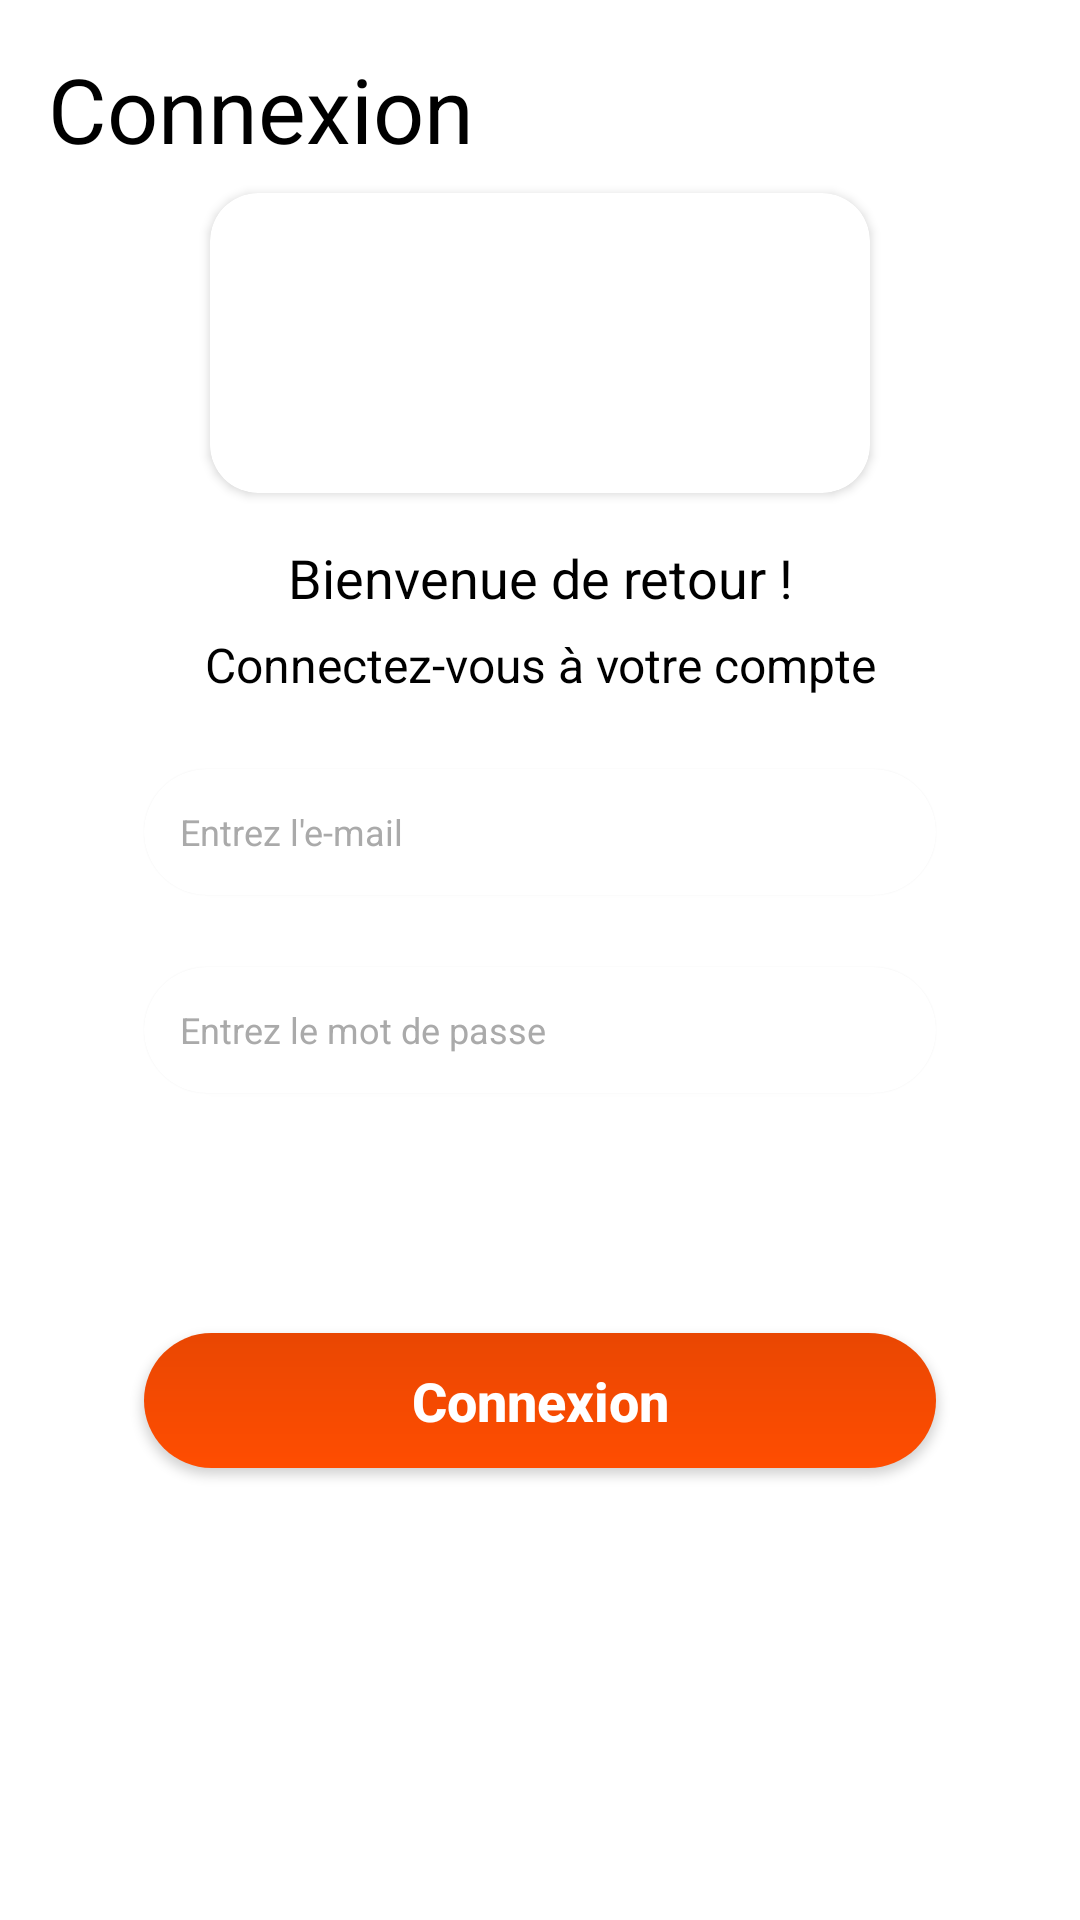

Layout XML and referenced resources for this Android screen:
<!-- AndroidManifest.xml: application theme Theme.BookApp -->
<!-- res/layout/activity_login.xml -->
<?xml version="1.0" encoding="utf-8"?>
<androidx.constraintlayout.widget.ConstraintLayout xmlns:android="http://schemas.android.com/apk/res/android"
    xmlns:app="http://schemas.android.com/apk/res-auto"
    xmlns:tools="http://schemas.android.com/tools"
    android:layout_width="match_parent"
    android:layout_height="match_parent"
    android:background="@color/white"
    tools:context=".LoginActivity">

    <TextView
        android:id="@+id/logintext"
        android:layout_width="wrap_content"
        android:layout_height="wrap_content"
        android:layout_margin="16dp"
        android:text="@string/login"
        android:textFontWeight="700"
        android:textSize="30sp"
        app:layout_constraintStart_toStartOf="parent"
        app:layout_constraintTop_toTopOf="parent" />

    <androidx.cardview.widget.CardView
        android:id="@+id/logocard"
        android:layout_width="220dp"
        android:layout_height="100dp"
        android:layout_marginTop="8dp"
        app:cardCornerRadius="16dp"
        app:cardElevation="2dp"
        app:cardBackgroundColor="@color/white"
        app:layout_constraintEnd_toEndOf="parent"
        app:layout_constraintStart_toStartOf="parent"
        app:layout_constraintTop_toBottomOf="@+id/logintext">
        <ImageView
            android:layout_width="match_parent"
            android:layout_height="match_parent"
            android:src="@drawable/logo"
            android:textColor="@color/appColor"
            />

    </androidx.cardview.widget.CardView>

    <TextView
        android:id="@+id/head"
        android:layout_width="wrap_content"
        android:layout_height="wrap_content"
        android:layout_marginTop="16dp"
        android:text="@string/welcome_back_"
        android:textFontWeight="600"
        android:textSize="18sp"
        app:layout_constraintEnd_toEndOf="parent"
        app:layout_constraintStart_toStartOf="parent"
        app:layout_constraintTop_toBottomOf="@id/logocard" />

    <TextView
        android:id="@+id/desc"
        android:layout_width="0dp"
        android:layout_height="wrap_content"
        android:layout_marginHorizontal="24dp"
        android:layout_marginTop="6dp"
        android:gravity="center"
        android:text="@string/login_to_your_account"
        android:textColor="@color/black"
        android:textFontWeight="400"
        android:textSize="16sp"
        app:layout_constraintEnd_toEndOf="parent"
        app:layout_constraintStart_toStartOf="parent"
        app:layout_constraintTop_toBottomOf="@id/head" />

    <androidx.cardview.widget.CardView
        android:id="@+id/emailCard"
        android:layout_width="match_parent"
        android:layout_height="42dp"
        android:layout_marginHorizontal="48dp"
        android:layout_marginTop="24dp"
        app:cardBackgroundColor="@color/white"
        app:cardCornerRadius="25dp"
        app:cardElevation="1dp"
        app:layout_constraintTop_toBottomOf="@+id/desc">

        <EditText
            android:id="@+id/email"
            android:layout_width="match_parent"
            android:layout_height="match_parent"
            android:background="@color/transparent"
            android:hint="@string/enter_email"
            android:inputType="textEmailAddress"
            android:maxLength="50"
            android:maxLines="1"
            android:paddingHorizontal="12sp"
            android:singleLine="true"
            android:textColorHint="@color/textHint"
            android:textSize="12sp" />
    </androidx.cardview.widget.CardView>

    <androidx.cardview.widget.CardView
        android:id="@+id/passCard"
        android:layout_width="match_parent"
        android:layout_height="42dp"
        android:layout_marginHorizontal="48dp"
        android:layout_marginTop="24dp"
        app:cardBackgroundColor="@color/white"
        app:cardCornerRadius="25dp"
        app:cardElevation="1dp"
        app:layout_constraintTop_toBottomOf="@+id/emailCard">

        <EditText
            android:id="@+id/pass"
            android:layout_width="match_parent"
            android:layout_height="match_parent"
            android:background="@color/transparent"
            android:hint="@string/enter_password"
            android:inputType="textPassword"
            android:maxLength="16"
            android:maxLines="1"
            android:paddingHorizontal="12sp"
            android:singleLine="true"
            android:textColorHint="@color/textHint"
            android:textSize="12sp" />


    </androidx.cardview.widget.CardView>

    <androidx.appcompat.widget.AppCompatButton
        android:id="@+id/btnLogin"
        android:layout_width="match_parent"
        android:layout_height="45dp"
        android:layout_marginHorizontal="48dp"
        android:layout_marginTop="80dp"
        android:background="@drawable/bg_round_fill"
        android:text="@string/login"
        android:textStyle="bold"
        android:theme="@style/buttonTheme"
        app:layout_constraintEnd_toEndOf="parent"
        app:layout_constraintStart_toStartOf="parent"
        app:layout_constraintTop_toBottomOf="@id/passCard" />


</androidx.constraintlayout.widget.ConstraintLayout>
<!-- resources referenced by this layout -->
<resources>
  <color name="appColor">#FF4D01</color>
  <color name="black">#FF000000</color>
  <color name="textHint">#AAAAAA</color>
  <color name="transparent">#00000000</color>
  <color name="white">#FFFFFFFF</color>
  <!-- drawable bg_round_fill (drawable) -->
  <?xml version="1.0" encoding="utf-8"?>
  <ripple xmlns:android="http://schemas.android.com/apk/res/android"
      android:color="@color/appColorLight">
      <item android:id="@android:id/mask">
          <shape android:shape="rectangle">
              <gradient
                  android:endColor="#FF4D01"
                  android:startColor="#E94702" />
              <corners android:radius="25dp" />
          </shape>
      </item>
  
      <item android:id="@android:id/background">
          <shape android:shape="rectangle">
              <gradient
                  android:angle="270"
                  android:endColor="#FF4D01"
                  android:startColor="#E94702" />
  
              <corners android:radius="25dp" />
          </shape>
      </item>
  </ripple>
  <string name="enter_email">Entrez l'e-mail</string>
  <string name="enter_password">Entrez le mot de passe</string>
  <string name="login">Connexion</string>
  <string name="login_to_your_account">Connectez-vous à votre compte</string>
  <string name="welcome_back_">Bienvenue de retour !</string>
  <style name="buttonTheme">
          <item name="android:textColor">@color/white</item>
          <item name="android:textSize">18sp</item>
          <item name="textAllCaps">false</item>
          <item name="android:fontWeight">700</item>
      </style>
  <style name="Theme.BookApp" parent="Base.Theme.BookApp" />
  <color name="appColorLight">#EF8051</color>
  <style name="Base.Theme.BookApp" parent="Theme.Material3.DayNight.NoActionBar">
          
          
          <item name="android:textColor">@color/black</item>
          <item name="android:statusBarColor">@color/white</item>
          <item name="android:windowLightStatusBar">true</item>
  
          <item name="colorPrimary">@color/appColor</item>
      </style>
</resources>
